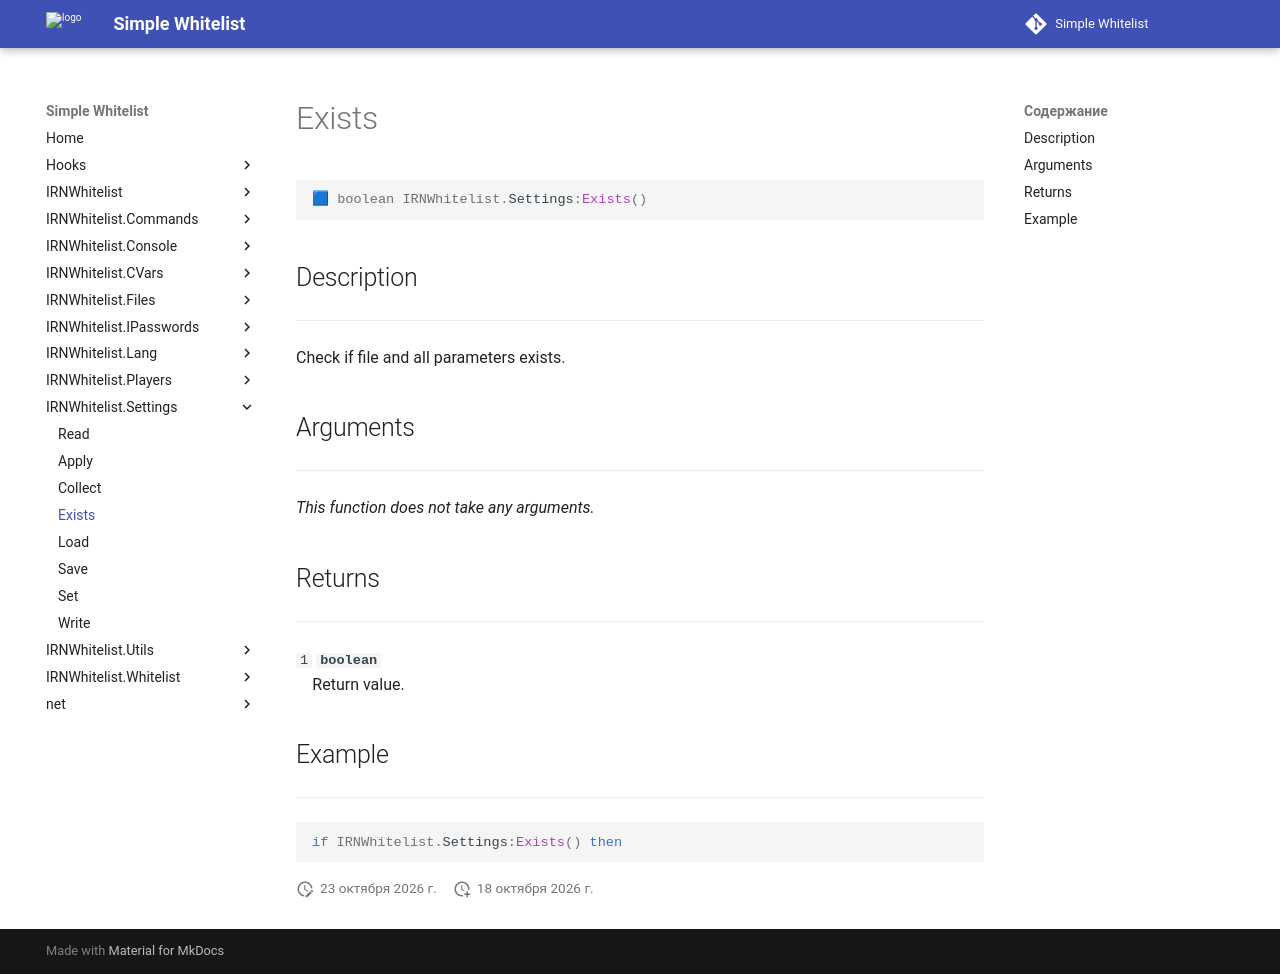

repository: Enalian/simple_whitelist · page: IRNWhitelist_Settings/Exists/index.html · generator: mkdocs

---
title: IRNWhitelist.Settings:Exists
---

```lua
🟦 boolean IRNWhitelist.Settings:Exists()
```

## Description
---

Check if file and all parameters exists.

## Arguments
---

*This function does not take any arguments.*

## Returns
---

`1` **`boolean`**  
&emsp;Return value.

## Example
---

```lua
if IRNWhitelist.Settings:Exists() then
```
